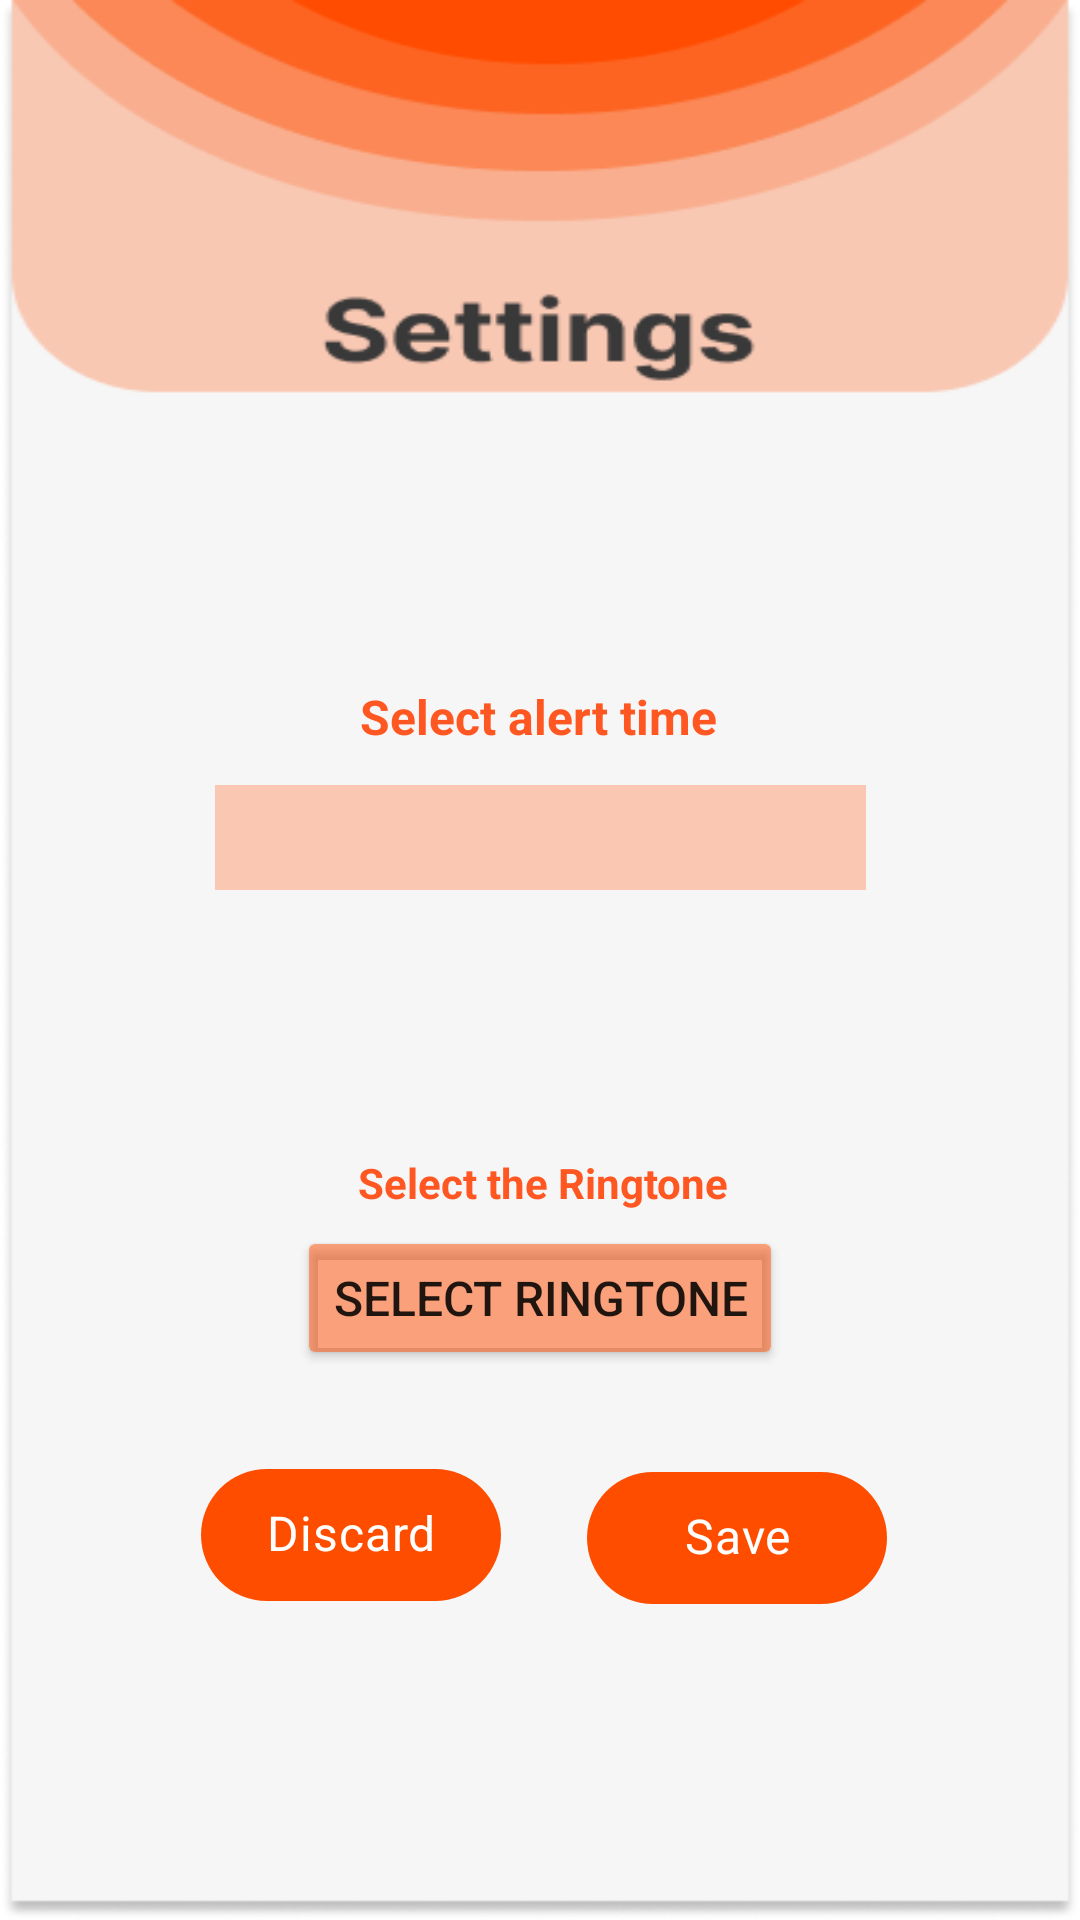

Reconstruct the res/layout file that produces this screen, plus the resources it refers to.
<!-- AndroidManifest.xml: application theme Theme.MyApplication -->
<!-- res/layout/activity_settings.xml -->
<?xml version="1.0" encoding="utf-8"?>
<androidx.constraintlayout.widget.ConstraintLayout xmlns:android="http://schemas.android.com/apk/res/android"
    xmlns:app="http://schemas.android.com/apk/res-auto"
    xmlns:tools="http://schemas.android.com/tools"
    android:layout_width="match_parent"
    android:layout_height="match_parent"
    android:background="@drawable/settings_page"
    tools:context=".settings">
    <TextView
        android:id="@+id/alert_text"
        android:layout_width="wrap_content"
        android:layout_height="wrap_content"
        android:onClick="select_ringtone"
        android:text="Select alert time"
        android:textColor="#FF5722"
        android:textSize="16sp"
        android:textStyle="bold"
        app:layout_constraintBottom_toBottomOf="parent"
        app:layout_constraintEnd_toEndOf="parent"
        app:layout_constraintHorizontal_bias="0.498"
        app:layout_constraintStart_toStartOf="parent"
        app:layout_constraintTop_toTopOf="parent"
        app:layout_constraintVertical_bias="0.369"
        tools:ignore="HardcodedText" />

    <Spinner
        android:id="@+id/alert_val"
        android:layout_width="217dp"
        android:layout_height="35dp"
        android:layout_marginTop="12dp"
        android:background="#8DFF4D00"
        android:backgroundTint="#80FF4D00"
        android:layout="@+id/alert_val"
        android:outlineAmbientShadowColor="#717171"
        android:outlineSpotShadowColor="#B1B1B1"
        android:textAlignment="center"
        app:layout_constraintEnd_toEndOf="parent"
        app:layout_constraintHorizontal_bias="0.5"
        app:layout_constraintStart_toStartOf="parent"
        app:layout_constraintTop_toBottomOf="@+id/alert_text" />

    <TextView
        android:id="@+id/textView"
        android:layout_width="wrap_content"
        android:layout_height="wrap_content"
        android:layout_marginTop="88dp"
        android:text="Select the Ringtone"
        android:textColor="#FF5722"
        android:textStyle="bold"
        app:layout_constraintEnd_toEndOf="parent"
        app:layout_constraintHorizontal_bias="0.505"
        app:layout_constraintStart_toStartOf="parent"
        app:layout_constraintTop_toBottomOf="@+id/alert_val" />

    <Button
        android:id="@+id/setRingtone"
        android:layout_width="wrap_content"
        android:layout_height="wrap_content"
        android:layout_centerHorizontal="true"
        android:layout_margin="5dp"
        android:layout_marginTop="20dp"
        android:backgroundTint="#80FF4D00"
        android:onClick="select_ringtone"
        android:text="SELECT RINGTONE"
        android:textSize="16dp"
        app:layout_constraintEnd_toEndOf="parent"
        app:layout_constraintHorizontal_bias="0.5"
        app:layout_constraintStart_toStartOf="parent"
        app:layout_constraintTop_toBottomOf="@+id/textView" />

    <ImageView
        android:id="@+id/imageView2"
        android:layout_width="49dp"
        android:layout_height="26dp"
        android:layout_marginStart="16dp"
        android:onClick="backtoUserprofile"
        android:outlineAmbientShadowColor="#FF5722"
        app:layout_constraintBottom_toBottomOf="parent"
        app:layout_constraintStart_toStartOf="parent"
        app:layout_constraintTop_toTopOf="parent"
        app:layout_constraintVertical_bias="0.157"
        app:srcCompat="@drawable/ic_baseline_arrow_back_24" />

    <com.google.android.material.chip.Chip
        android:id="@+id/SaveSettings"
        android:layout_width="100dp"
        android:layout_height="60dp"
        android:layout_margin="20dp"
        android:layout_marginTop="304dp"
        android:backgroundTint="@color/Orange"
        android:fontFamily="sans-serif"
        android:text="Save"
        android:textAlignment="center"
        android:textColor="#FFFFFF"
        android:textSize="16sp"
        android:textStyle="bold|italic"
        app:layout_constraintBottom_toBottomOf="parent"
        app:layout_constraintEnd_toEndOf="parent"
        app:layout_constraintHorizontal_bias="0.798"
        app:layout_constraintStart_toStartOf="parent"
        app:layout_constraintTop_toTopOf="parent"
        app:layout_constraintVertical_bias="0.857" />

    <com.google.android.material.chip.Chip
        android:id="@+id/DiscardSettings"
        android:layout_width="100dp"
        android:layout_height="60dp"
        android:layout_margin="20dp"
        android:layout_marginTop="304dp"
        android:backgroundTint="@color/Orange"
        android:fontFamily="sans-serif"
        android:text="Discard"
        android:textAlignment="center"
        android:textColor="#FFFFFF"
        android:textSize="16sp"
        android:textStyle="bold"
        app:layout_constraintBottom_toBottomOf="parent"
        app:layout_constraintEnd_toEndOf="parent"
        app:layout_constraintHorizontal_bias="0.214"
        app:layout_constraintStart_toStartOf="parent"
        app:layout_constraintTop_toTopOf="parent"
        app:layout_constraintVertical_bias="0.855" />


</androidx.constraintlayout.widget.ConstraintLayout>
<!-- resources referenced by this layout -->
<resources>
  <color name="Orange">#FF4D00</color>
  <!-- drawable settings_page: png bitmap (drawable, 18123 bytes) -->
  <style name="Theme.MyApplication" parent="Theme.MaterialComponents.DayNight.DarkActionBar">
          
          <item name="colorPrimary">@color/purple_500</item>
          <item name="colorPrimaryVariant">@color/purple_700</item>
          <item name="colorOnPrimary">@color/white</item>
          
          <item name="colorSecondary">@color/teal_200</item>
          <item name="colorSecondaryVariant">@color/teal_700</item>
          <item name="colorOnSecondary">@color/black</item>
          
          <item name="android:statusBarColor">?attr/colorPrimaryVariant</item>
      </style>
  <color name="purple_500">#FF6200EE</color>
  <color name="purple_700">#FF3700B3</color>
  <color name="white">#FFFFFFFF</color>
  <color name="teal_200">#FF03DAC5</color>
  <color name="teal_700">#FF018786</color>
  <color name="black">#000000</color>
</resources>
